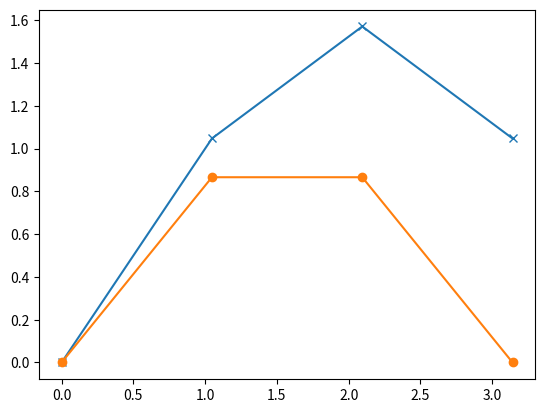

Python code for this plot:
'''
Initial Value Problem with Ordinary Differential Equations. 
We choose a known functions so that the result can be cross checked. 

dF/dx = cos(x) and F(0) = 0  are given.
Using this evaluate F(x) from 0 to pi 
'''

import numpy as np
import matplotlib.pyplot as plt

def f1(x,y):		# derivative of the function to be evaluated
	return np.cos(x)

N = 4				# number of points
h = np. pi/(N-1)	# stepsize. Note that the Number of steps = Number of points -1 

xa = np.zeros(N)   	# numpy array of store the variable values
ya = np.zeros(N)	# numpy array to store results

xa[0] = 0.0
ya[0] = 0.0

def euler(x, y, fxy, h):
	return y + h * fxy(x,y)   # Euler method
	
for i in range(N-1):
	ya[i+1] = euler(xa[i], ya[i], f1, h)
	xa[i+1] = xa[i] + h

print (xa[-1], ya[-1],  'Err = ', ya[-1] - np.sin(xa[-1]))   # the last point and error

plt.plot(xa, ya, 'x-')
plt.plot(xa, np.sin(xa), 'o-')
plt.show()

   
